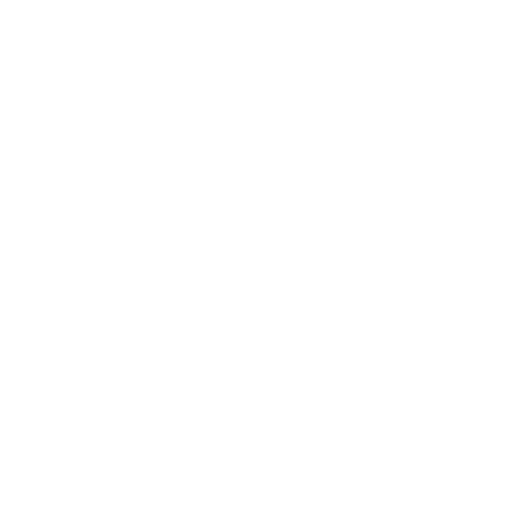
t = 0.00 s
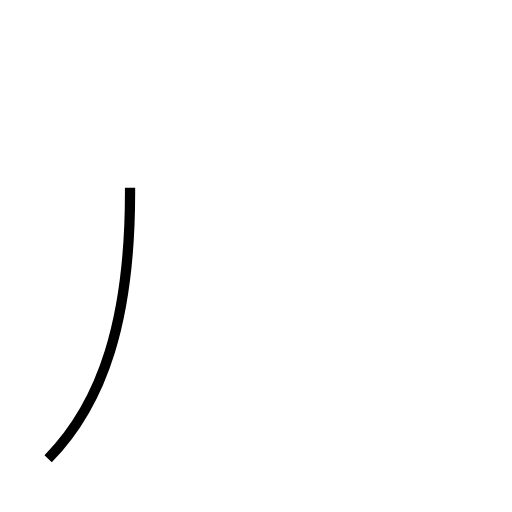
t = 0.85 s
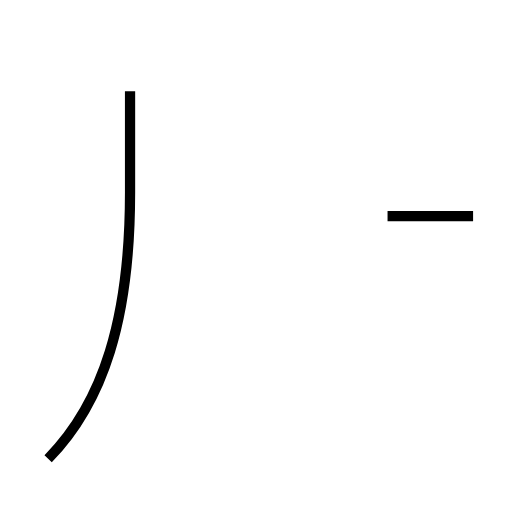
t = 1.39 s
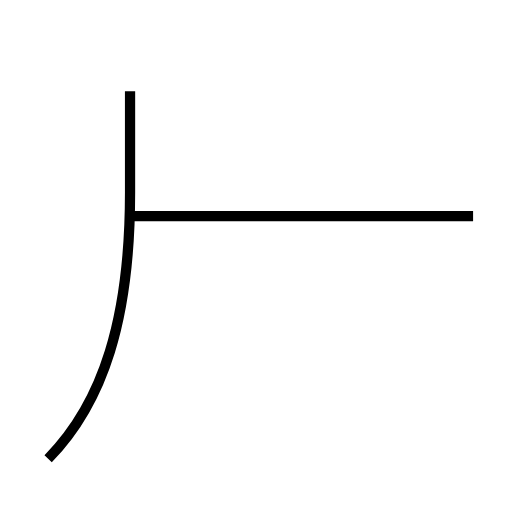
t = 2.14 s
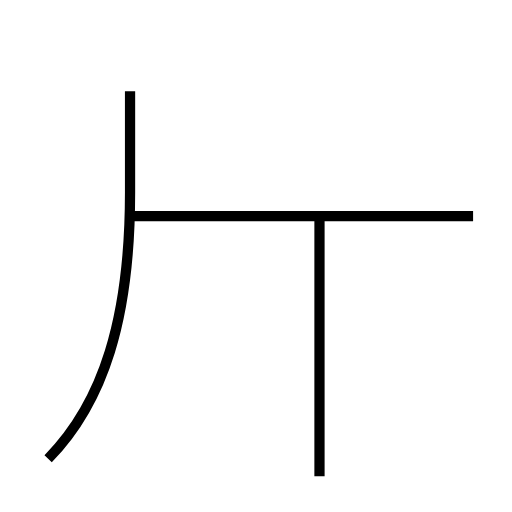
t = 2.89 s
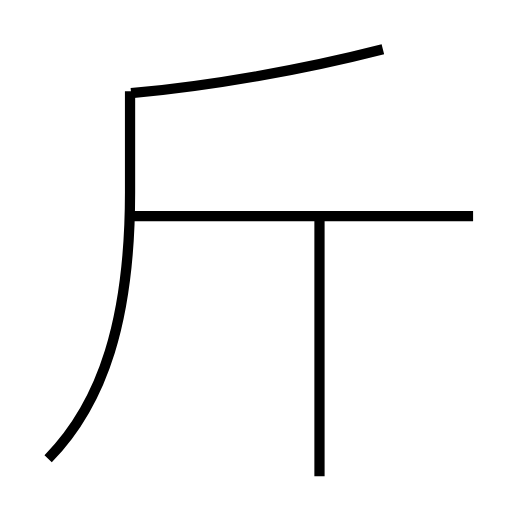
t = 3.64 s

The animated SVG that drew these frames (rendered in a browser with its animation timeline set to each time). Animation: 4 SMIL elements (animate=4); one cycle of 3.64 s.

<?xml version='1.0' encoding='utf-8'?>
<svg viewBox="0.0 -6.0 50.0 50.0" version="1.1" xmlns="http://www.w3.org/2000/svg"><rect x="-1000" y="-1000" width="2000" height="2000" stroke="white" fill="white" /><g style="fill:none;stroke:#000000;stroke-width:1"><path d="M 4.7 0.8 C 10.1 -4.7 12.7 -12.9 12.7 -25.2 L 12.7 -35.1 " transform="translate(0.0 38.0)" stroke-dasharray="37.81306953300737" stroke-dashoffset="37.81306953300737"><animate attributeName="stroke-dashoffset" from="37.81306953300737" to="0" dur="1.134392085990221s" begin="0s" fill="freeze" /></path><path d="M 46.2 -22.9 L 12.8 -22.9 " transform="translate(0.0 38.0)" stroke-dasharray="33.400000000000006" stroke-dashoffset="33.400000000000006"><animate attributeName="stroke-dashoffset" from="33.400000000000006" to="0" dur="1.0020000000000002s" begin="1.134392085990221s" fill="freeze" /></path><path d="M 31.2 2.5 L 31.2 -22.6 " transform="translate(0.0 38.0)" stroke-dasharray="25.1" stroke-dashoffset="25.1"><animate attributeName="stroke-dashoffset" from="25.1" to="0" dur="0.753s" begin="2.136392085990221s" fill="freeze" /></path><path d="M 12.8 -34.9 C 20.6 -35.6 29.6 -37.2 37.4 -39.2" transform="translate(0.0 38.0)" stroke-dasharray="24.998104308776615" stroke-dashoffset="24.998104308776615"><animate attributeName="stroke-dashoffset" from="24.998104308776615" to="0" dur="0.7499431292632984s" begin="2.889392085990221s" fill="freeze" /></path></g></svg>
